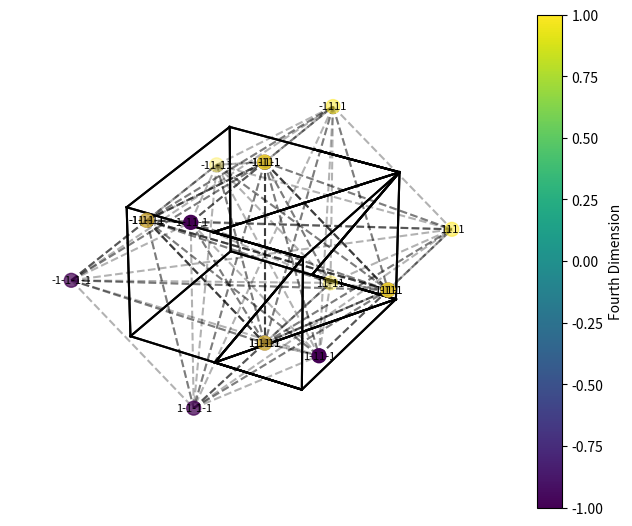

Write Python code to recreate this figure.
import numpy as np
import matplotlib.pyplot as plt
from mpl_toolkits.mplot3d import Axes3D

# Define tesseract vertices
vertices = np.array([[-1, -1, -1, -1],
                     [-1, -1, -1,  1],
                     [-1, -1,  1, -1],
                     [-1, -1,  1,  1],
                     [-1,  1, -1, -1],
                     [-1,  1, -1,  1],
                     [-1,  1,  1, -1],
                     [-1,  1,  1,  1],
                     [ 1, -1, -1, -1],
                     [ 1, -1, -1,  1],
                     [ 1, -1,  1, -1],
                     [ 1, -1,  1,  1],
                     [ 1,  1, -1, -1],
                     [ 1,  1, -1,  1],
                     [ 1,  1,  1, -1],
                     [ 1,  1,  1,  1]])

# Define edges of the tesseract
edges = [(0, 1), (0, 2), (0, 4), (1, 3), (1, 5), (2, 3), (2, 6), (3, 7),
         (4, 5), (4, 6), (5, 7), (6, 7), (8, 9), (8, 10), (8, 12), (9, 11),
         (9, 13), (10, 11), (10, 14), (11, 15), (12, 13), (12, 14), (13, 15),
         (14, 15), (0, 8), (1, 9), (2, 10), (3, 11), (4, 12), (5, 13), (6, 14),
         (7, 15)]

# Create a figure and axis
fig = plt.figure(figsize=(8, 8))
ax = fig.add_subplot(111, projection='3d')
ax.set_aspect('auto')
ax.axis('off')

# Plot the tesseract edges
for edge in edges:
    ax.plot3D(*zip(vertices[edge[0]], vertices[edge[1]]), color='black')

# Define rotation matrix
angle = np.pi / 4
rotation_matrix = np.array([[np.cos(angle), 0, -np.sin(angle), 0],
                            [0, np.cos(angle), 0, -np.sin(angle)],
                            [np.sin(angle), 0, np.cos(angle), 0],
                            [0, np.sin(angle), 0, np.cos(angle)]])

# Project vertices onto 3D space
projected_vertices = np.dot(vertices, rotation_matrix)

# Plot projected vertices with labels
labels = [''.join(str(v) for v in vertex) for vertex in vertices]
sc = ax.scatter(projected_vertices[:, 0], projected_vertices[:, 1], projected_vertices[:, 2],
                s=100, c=vertices[:, 3], cmap='viridis')
for i, label in enumerate(labels):
    ax.text(projected_vertices[i, 0], projected_vertices[i, 1], projected_vertices[i, 2],
            label, fontsize=8, ha='center', va='center')

# Create illusion lines connecting projected vertices
for i in range(len(projected_vertices)):
    for j in range(i+1, len(projected_vertices)):
        ax.plot([projected_vertices[i, 0], projected_vertices[j, 0]],
                [projected_vertices[i, 1], projected_vertices[j, 1]],
                [projected_vertices[i, 2], projected_vertices[j, 2]], 'k--', alpha=0.3)

# Add a color bar
cbar = fig.colorbar(sc, ax=ax, shrink=0.8)
cbar.set_label('Fourth Dimension')

# Display the plot
plt.show()
